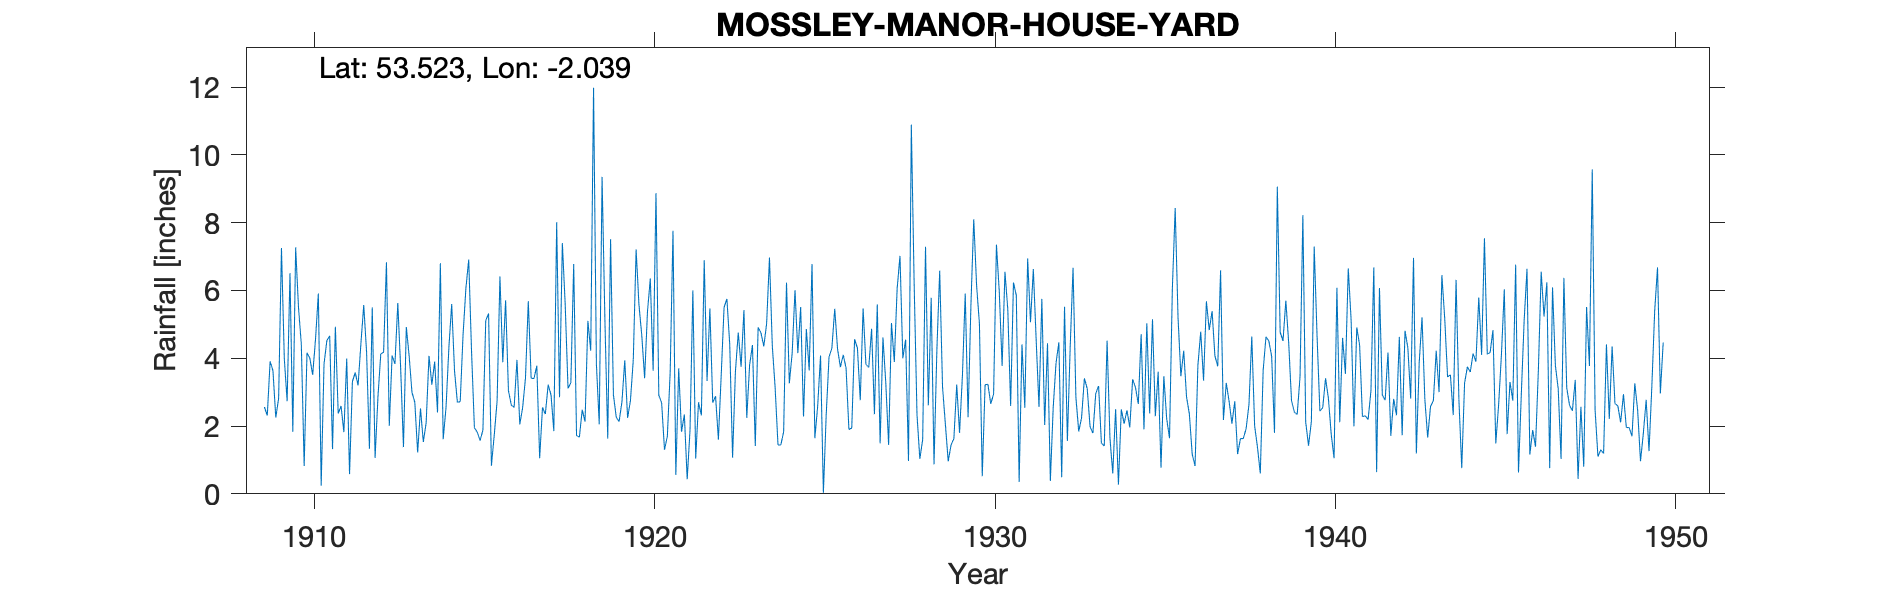

The data file committed next to this chart (first rows):
MOSSLEY MANOR HOUSE YARD, , , , , , , , , , , , , , , , , , , , , , , 
Grid ref, SD975029, Long, -2.039, Lat, 53.52, Elevation, 636, ft, , , , , , , , , , , , , , , 
Station no, 2938, , , , , , , , , , , , , , , , , , , , , , 
, 1900, 1901, 1902, 1903, 1904, 1905, 1906, 1907, 1908, 1909, 1910, 1911, 1912, 1913, 1914, 1915, 1916, 1917, 1918, 1919, 1920, 1921, 1922
January, , , , , , , , , , 2.56, 5.5, 1.32, 4.18, 3.73, 3.9, 6.91, 3.88, 3.78, 3.28, 5.13, 5.58, 7.76, 3.33
February, , , , , , , , , , 2.31, 4.41, 4.93, 1.33, 1.38, 2.4, 4.18, 5.71, 1.05, 6.78, 1.63, 4.67, 0.56, 5.47
March, , , , , , , , , , 3.91, 0.82, 2.37, 5.5, 4.92, 6.8, 1.95, 3.04, 2.55, 1.72, 7.51, 3.41, 3.7, 2.69
April, , , , , , , , , , 3.63, 4.16, 2.59, 1.06, 4.07, 1.61, 1.82, 2.62, 2.35, 1.67, 2.92, 5.37, 1.83, 2.88
May, , , , , , , , , , 2.25, 4, 1.82, 2.85, 2.99, 2.55, 1.57, 2.55, 3.22, 2.48, 2.26, 6.35, 2.34, 1.6
June, , , , , , , , , , 2.82, 3.51, 3.99, 4.13, 2.7, 4.31, 1.88, 3.95, 2.92, 2.13, 2.13, 3.63, 0.43, 3.52
July, , , , , , , , , , 7.25, 4.56, 0.58, 4.18, 1.22, 5.6, 5.11, 2.05, 1.85, 5.1, 2.71, 8.87, 1.88, 5.5
August, , , , , , , , , , 3.99, 5.91, 3.31, 6.83, 2.52, 3.62, 5.32, 2.54, 8.01, 4.22, 3.94, 2.91, 6, 5.75
September, , , , , , , , , , 2.73, 0.24, 3.58, 2.01, 1.53, 2.7, 0.83, 3.41, 2.85, 11.98, 2.24, 2.68, 1.04, 4.4
October, , , , , , , , , , 6.51, 3.83, 3.2, 4.08, 2.1, 2.72, 1.74, 5.68, 7.4, 3.83, 2.75, 1.3, 2.7, 1.07
November, , , , , , , , , , 1.83, 4.52, 4.43, 3.83, 4.07, 4.69, 2.73, 3.41, 5.59, 2.05, 3.95, 1.69, 2.31, 3.61
December, , , , , , , , , , 7.27, 4.66, 5.57, 5.63, 3.22, 6.06, 6.41, 3.4, 3.11, 9.35, 7.21, 3.58, 6.89, 4.76
Total, , , , , , , , , , 47.06, 46.12, 37.69, 45.61, 34.45, 46.96, 40.45, 42.24, 44.68, 54.59, 44.38, 50.04, 37.44, 44.58
